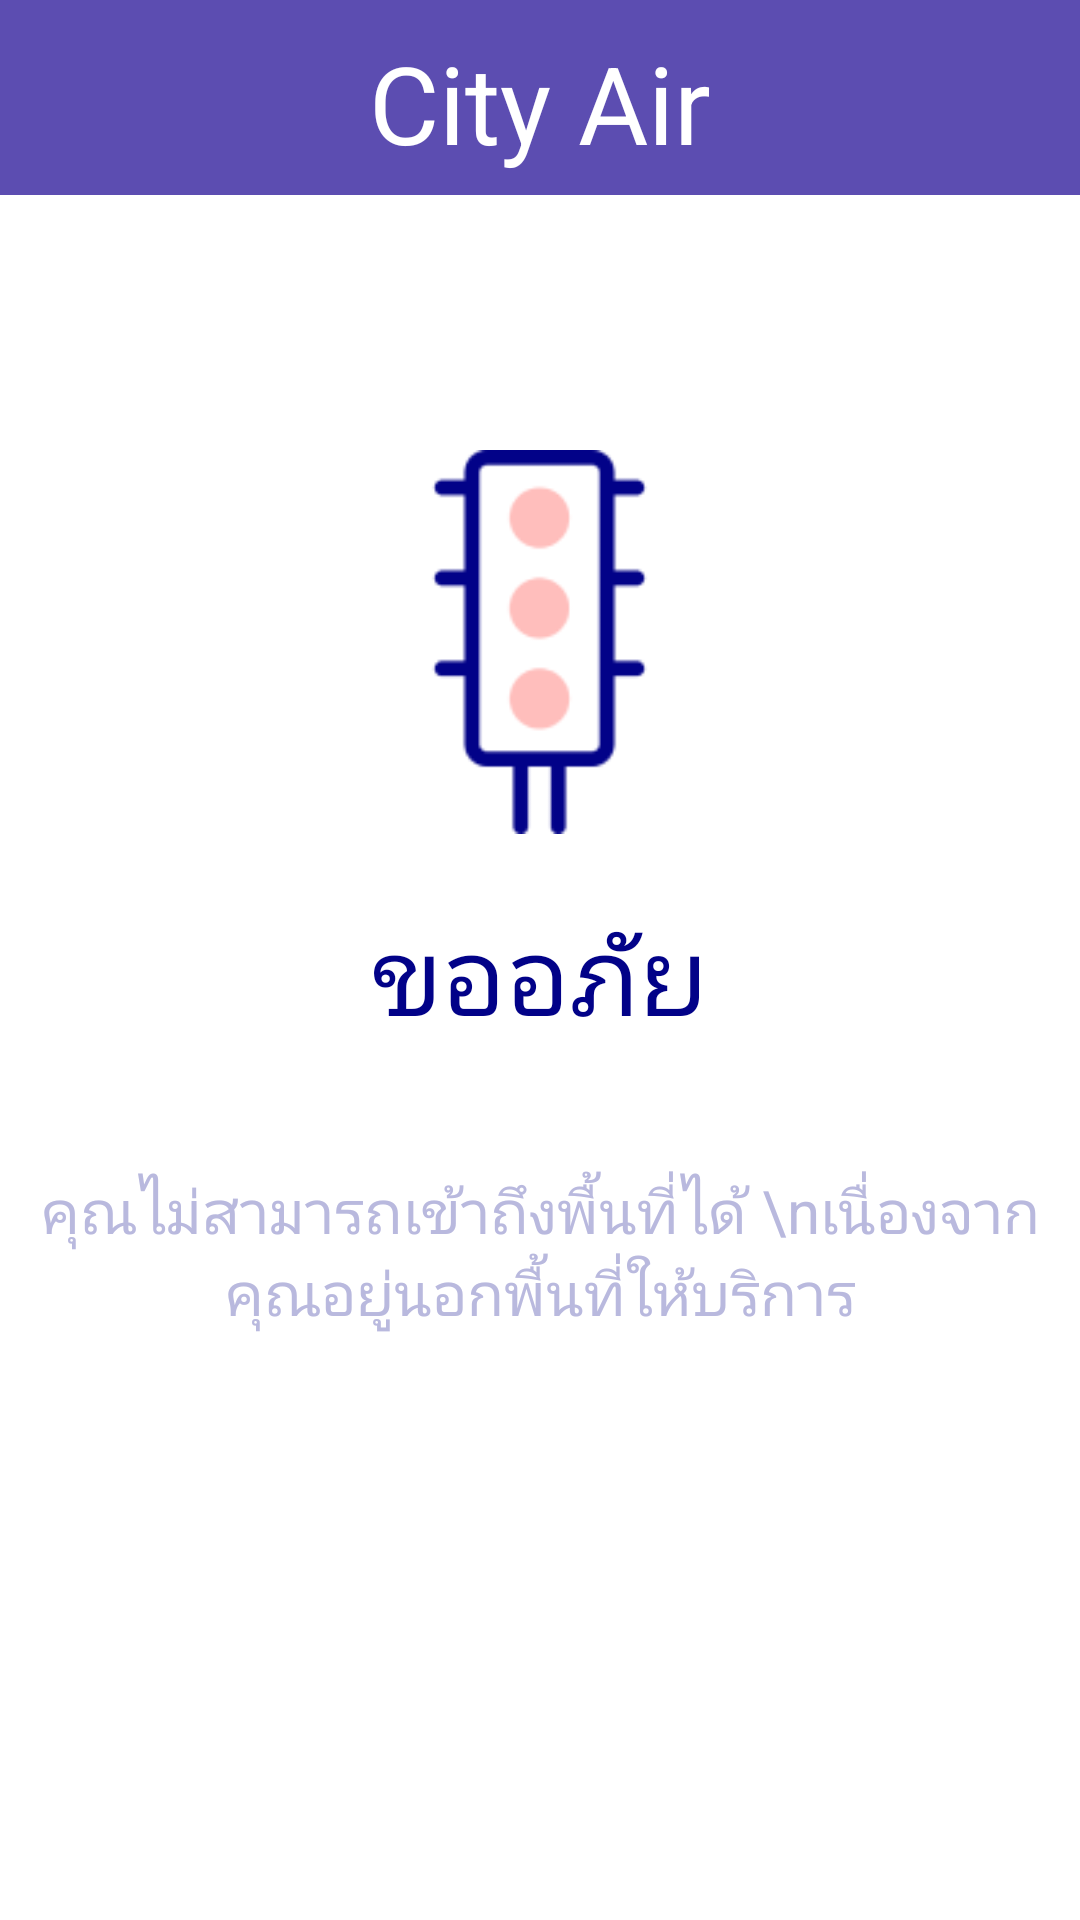

Layout XML and referenced resources for this Android screen:
<!-- AndroidManifest.xml: application theme Theme.AIRCITY -->
<!-- res/layout/fragment_sorry.xml -->
<?xml version="1.0" encoding="utf-8"?>
<FrameLayout xmlns:android="http://schemas.android.com/apk/res/android"
    xmlns:tools="http://schemas.android.com/tools"
    android:layout_width="match_parent"
    android:layout_height="match_parent"
    tools:context=".SorryFragment">

    <ImageView
        android:id="@+id/boxallow"
        android:layout_width="match_parent"
        android:layout_height="65dp"
        android:layout_alignParentLeft="true"
        android:layout_alignParentTop="true"
        android:layout_marginLeft="0dp"
        android:layout_marginTop="0dp"
        android:background="@drawable/boxallow" />

    
    

    <TextView
        android:id="@+id/some_id"
        android:layout_width="wrap_content"
        android:layout_height="wrap_content"
        android:layout_gravity="center|top"
        android:layout_marginTop="10dp"
        android:text="City Air"
        android:textColor="@color/white"
        android:textSize="36sp" />

        <ImageView
            android:id="@+id/next"
            android:layout_width="54dp"
            android:layout_height="49dp"
            android:layout_gravity="right|top"
            android:layout_marginTop="10dp"
            android:background="@drawable/ic_baseline_navigate_next_24"
            />

        <ImageView
        android:id="@+id/sorry"
        android:layout_width="123dp"
        android:layout_height="128dp"
        android:layout_alignParentLeft="true"
        android:layout_alignParentTop="true"
        android:layout_gravity="center|top"
        android:layout_marginTop="150dp"
        android:background="@drawable/sorry" />

    
    <TextView
        android:id="@+id/text1"
        android:layout_width="wrap_content"
        android:layout_height="wrap_content"
        android:layout_alignParentLeft="true"
        android:layout_alignParentTop="true"
        android:layout_gravity="center|top"
        android:layout_marginTop="300dp"
        android:text="ขออภัย"
        android:textColor="#020288"
        android:textSize="36sp" />

    
    <TextView
        android:id="@+id/text2"
        android:layout_width="wrap_content"
        android:layout_height="wrap_content"
        android:layout_gravity="center|top"
        android:layout_marginTop="390dp"
        android:text="คุณไม่สามารถเข้าถึงพื้นที่ได้ \nเนื่องจากคุณอยู่นอกพื้นที่ให้บริการ"
        android:textAlignment="center"
        android:textColor="#B9B9DE"
        android:textSize="20sp" />



</FrameLayout>
<!-- resources referenced by this layout -->
<resources>
  <!-- drawable boxallow: png bitmap (drawable, 272 bytes) -->
  <!-- drawable sorry: png bitmap (drawable, 3440 bytes) -->
  <style name="Theme.AIRCITY" parent="Theme.MaterialComponents.DayNight.NoActionBar">
          
          <item name="colorPrimary">@color/purple_500</item>
          <item name="colorPrimaryVariant">@color/purple_700</item>
          <item name="colorOnPrimary">@color/white</item>
          
          <item name="colorSecondary">@color/teal_200</item>
          <item name="colorSecondaryVariant">@color/teal_700</item>
          <item name="colorOnSecondary">@color/black</item>
          
          <item name="android:statusBarColor" tools:targetApi="l">?attr/colorPrimaryVariant</item>
          
      </style>
  <!-- not gathered from this repository: default colours our renderer supplied (Android Studio template values) -->
  <color name="purple_500">#FF6200EE</color>
  <color name="purple_700">#FF3700B3</color>
  <color name="teal_200">#FF03DAC5</color>
  <color name="teal_700">#FF018786</color>
  <color name="black">#FF000000</color>
  <color name="white">#FFFFFFFF</color>
</resources>
